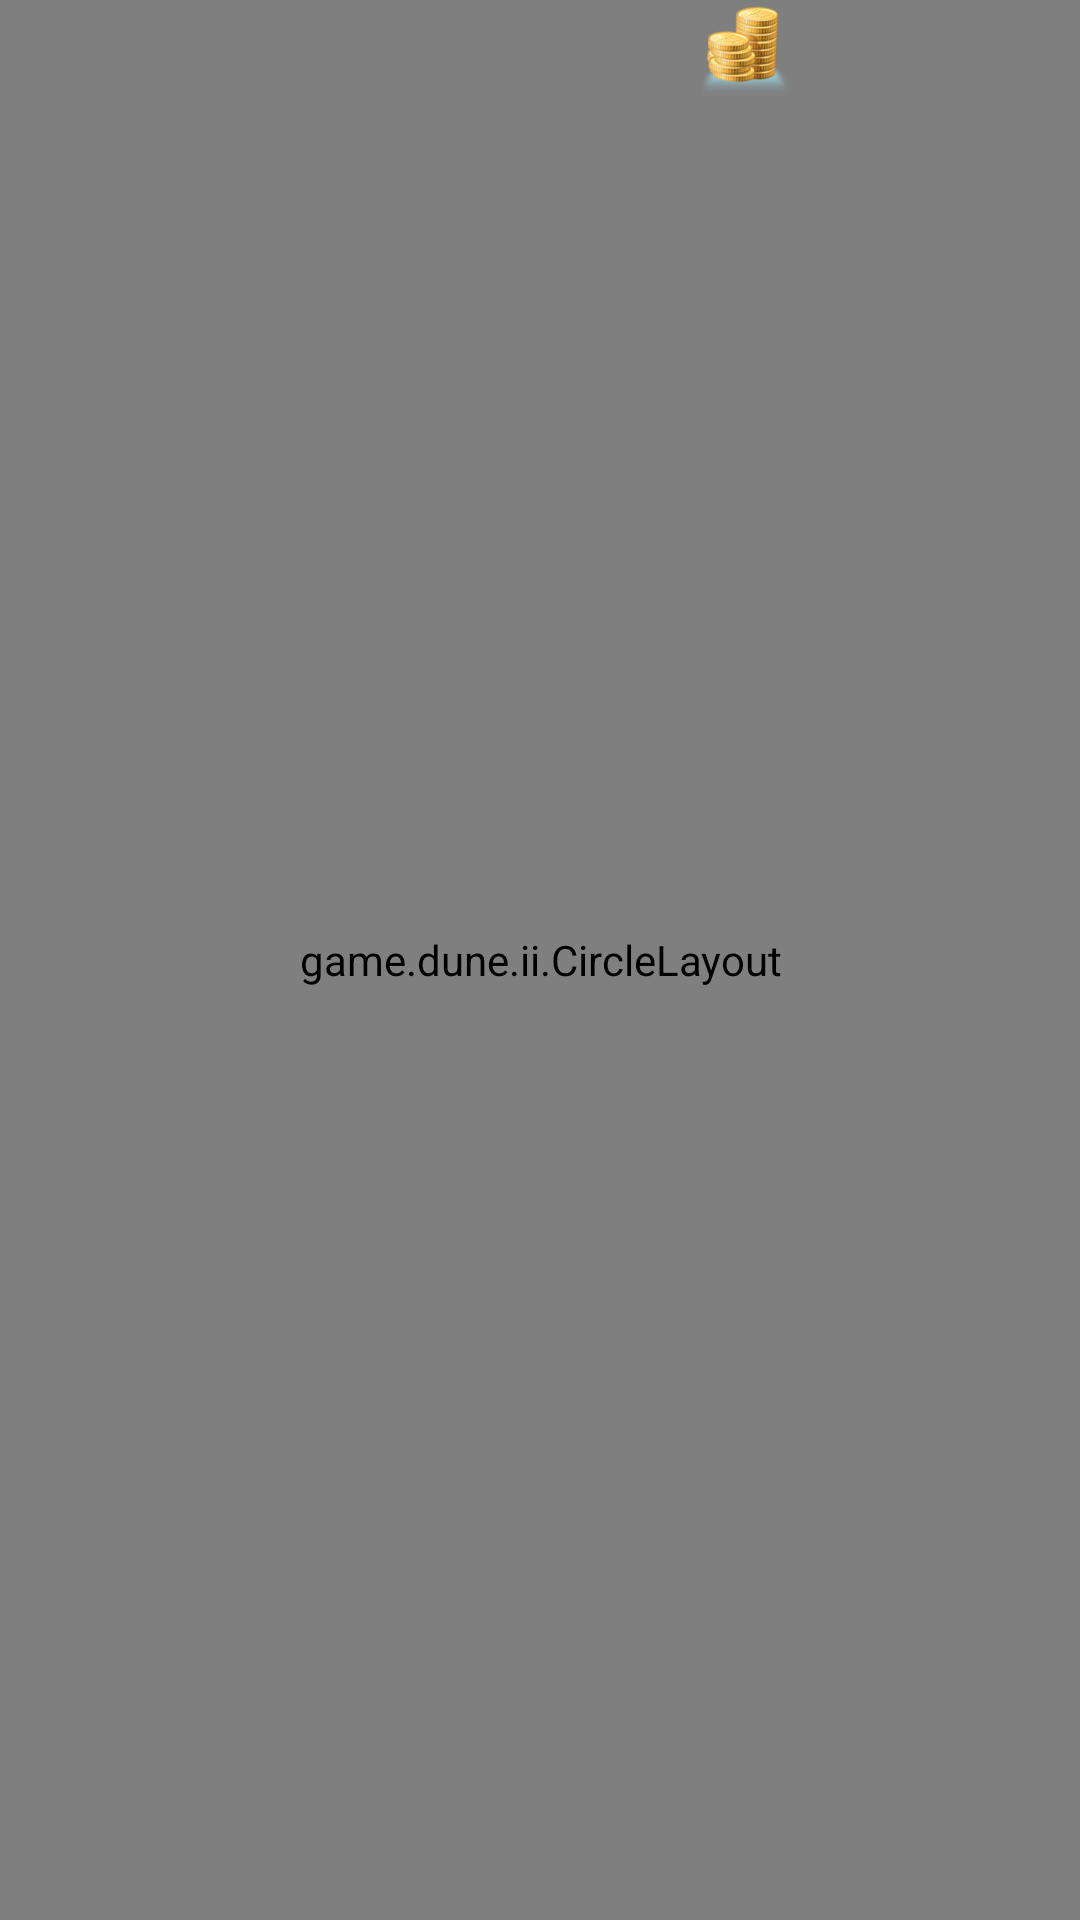

The Android layout XML behind this screen, and the referenced resources:
<!-- AndroidManifest.xml: application theme AppTheme -->
<!-- res/layout/game_layout.xml -->
<?xml version="1.0" encoding="utf-8"?>

<RelativeLayout 
    xmlns:android="http://schemas.android.com/apk/res/android"
    android:id="@+id/main_layout"
    android:layout_width="fill_parent"
    android:layout_height="fill_parent">

    <org.andengine.opengl.view.RenderSurfaceView
        android:id="@+id/main_surface"
        android:layout_width="fill_parent"
        android:layout_height="fill_parent"/>

	<LinearLayout
    	android:id="@+id/header_text"
    	android:layout_width="fill_parent"
    	android:layout_height="wrap_content"
    	android:orientation="horizontal" >

    	<TextView
        	android:id="@+id/textView2"
        	android:layout_width="0dip"
        	android:layout_height="wrap_content"
        	android:layout_gravity="center_vertical"
        	android:layout_weight="1"
        	android:text=""
        	android:textAppearance="?android:attr/textAppearanceMedium" />
    
    	<ImageView
	        android:id="@+id/coin_icon"
    	    android:layout_width="32dip"
        	android:layout_height="32dip"
			android:contentDescription="@string/generic"
	        android:src="@drawable/coin" />

	    <TextView
    	    android:id="@+id/credits_text"
        	android:layout_width="wrap_content"
        	android:layout_height="wrap_content"
        	android:layout_gravity="center_vertical"
        	android:layout_marginRight="32dip"
        	android:textAppearance="?android:attr/textAppearanceMedium" />

    	<ImageView
        	android:id="@+id/power_icon"
        	android:layout_width="32dip"
        	android:layout_height="32dip"
			android:contentDescription="@string/generic"
        	android:src="@drawable/power" />

	    <TextView
    	    android:id="@+id/power_text"
        	android:layout_width="wrap_content"
	        android:layout_height="wrap_content"
    	    android:layout_gravity="center_vertical"
        	android:layout_marginRight="32dip"
    	    android:textAppearance="?android:attr/textAppearanceMedium" />
	</LinearLayout>
    
	<LinearLayout
	    android:id="@+id/selection_panel"
	    android:layout_width="160dip"
	    android:layout_height="wrap_content"
	    android:layout_alignTop="@+id/main_surface"
	    android:layout_alignLeft="@+id/main_surface"
	    android:background="#000000"
	    android:orientation="vertical"
	    android:paddingBottom="5dp"
	    android:paddingLeft="5dp"
	    android:paddingRight="5dp"
	    android:paddingTop="5dp"
		android:visibility="gone">
        
		<TextView
			android:id="@+id/selection_name"
			android:layout_width="150dip"
       		android:layout_height="wrap_content"
       		android:text="@string/generic"
       		android:padding="3dip" 
       		android:textAppearance="?android:attr/textAppearanceLarge" />

			<LinearLayout
			    android:id="@+id/hz"
				android:layout_width="fill_parent"
				android:layout_height="wrap_content"
				android:padding="3dip"
				android:orientation="horizontal" >
				
				<ImageView
					android:id="@+id/selection_graphic"
					android:layout_width="wrap_content"
					android:layout_height="wrap_content"
					android:src="@drawable/barracks"
					android:contentDescription="@string/selection_graphic" />
				
				<ProgressBar
  					android:id="@+id/selection_damage_bar"
  					android:layout_width="14dp"
  					android:layout_height="fill_parent"
        			android:layout_marginLeft="5dp"
			        android:layout_marginRight="5dp"
  					style="@style/Widget.ProgressBar.Vertical"/>
			</LinearLayout>
        
		<TextView
    	    android:id="@+id/ai_order_text"
        	android:layout_width="wrap_content"
	        android:layout_height="wrap_content"
    	    android:layout_gravity="center_vertical"
        	android:layout_marginRight="32dip"
    	    android:textAppearance="?android:attr/textAppearanceSmall" />

		<TextView
    	    android:id="@+id/ai_action_text"
        	android:layout_width="wrap_content"
	        android:layout_height="wrap_content"
    	    android:layout_gravity="center_vertical"
        	android:layout_marginRight="32dip"
    	    android:textAppearance="?android:attr/textAppearanceSmall" />
					    	
		<LinearLayout
			android:id="@+id/selection_panel_content"
			android:layout_width="fill_parent"
			android:layout_height="wrap_content"
			android:orientation="vertical"/> 
	</LinearLayout>
		
	<game.dune.ii.CircleLayout
	    xmlns:app="http://schemas.android.com/apk/res/game.dune.ii"
  		android:layout_width="500dip"
  		android:layout_height="500dip"
  		android:layout_centerInParent="true"
  		app:angleOffset="90.0"
  		app:innerRadius="100dp"
  		app:innerCircle="#11992244"
  		app:dividerWidth="1dp"
  		android:id="@+id/action_menu">
	    <TextView
        	android:layout_width="150dip"
	        android:layout_height="150dip" />
	    
	</game.dune.ii.CircleLayout>
</RelativeLayout>
<!-- resources referenced by this layout -->
<resources>
  <!-- drawable barracks: png bitmap (drawable-nodpi, 39263 bytes) -->
  <!-- drawable coin: png bitmap (drawable-nodpi, 24157 bytes) -->
  <string name="generic">Text</string>
  <string name="selection_graphic">Selection Graphic</string>
  <style name="Widget.ProgressBar.Vertical">
  		<item name="android:indeterminateOnly">false</item>
  		<item name="android:progressDrawable">@drawable/vertical_progress_bar</item>
  		<item name="android:indeterminateDrawable">@android:drawable/progress_indeterminate_horizontal</item>
  		<item name="android:minWidth">1dip</item>
  		<item name="android:maxWidth">12dip</item>
  	</style>
  <style name="AppTheme" parent="android:Theme.DeviceDefault.NoActionBar.Fullscreen" />
  <!-- drawable vertical_progress_bar (drawable-nodpi) -->
  <layer-list xmlns:android="http://schemas.android.com/apk/res/android">
  	<item android:id="@android:id/background">
  		<shape>
  			<corners android:radius="5dip" />
  			<gradient
  					android:startColor="#ff9d9e9d"
  					android:centerColor="#ff5a5d5a"
  					android:centerY="0.75"
  					android:endColor="#ff747674"
  					android:angle="180"/>
  		</shape>
  	</item>
  
  	<item android:id="@android:id/secondaryProgress">
  		<clip android:clipOrientation="vertical" android:gravity="bottom">
  			<shape>
  				<corners android:radius="5dip" />
  				<gradient
  					android:startColor="#80ffd300"
  					android:centerColor="#80ffb600"
  					android:centerY="0.75"
  					android:endColor="#a0ffcb00"
  					android:angle="180"/>
  			</shape>
  		</clip>
  	</item>
  
  	<item android:id="@android:id/progress">
  		<clip android:clipOrientation="vertical" android:gravity="bottom">
  			<shape>
  				<corners android:radius="5dip" />
  				<gradient
  					android:startColor="#ffffd300"
  					android:centerColor="#ffffb600"
  					android:centerY="0.75"
  					android:endColor="#ffffcb00"
  					android:angle="180"/>
  			</shape>
  		</clip>
  	</item>
  </layer-list>
</resources>
